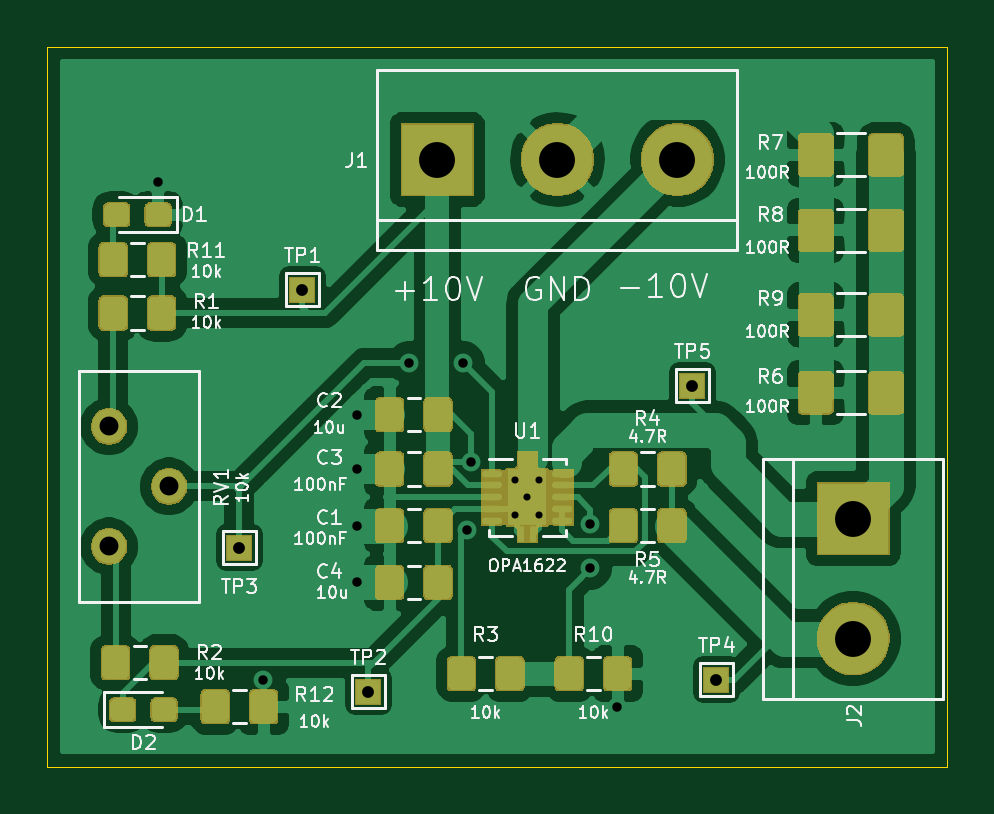
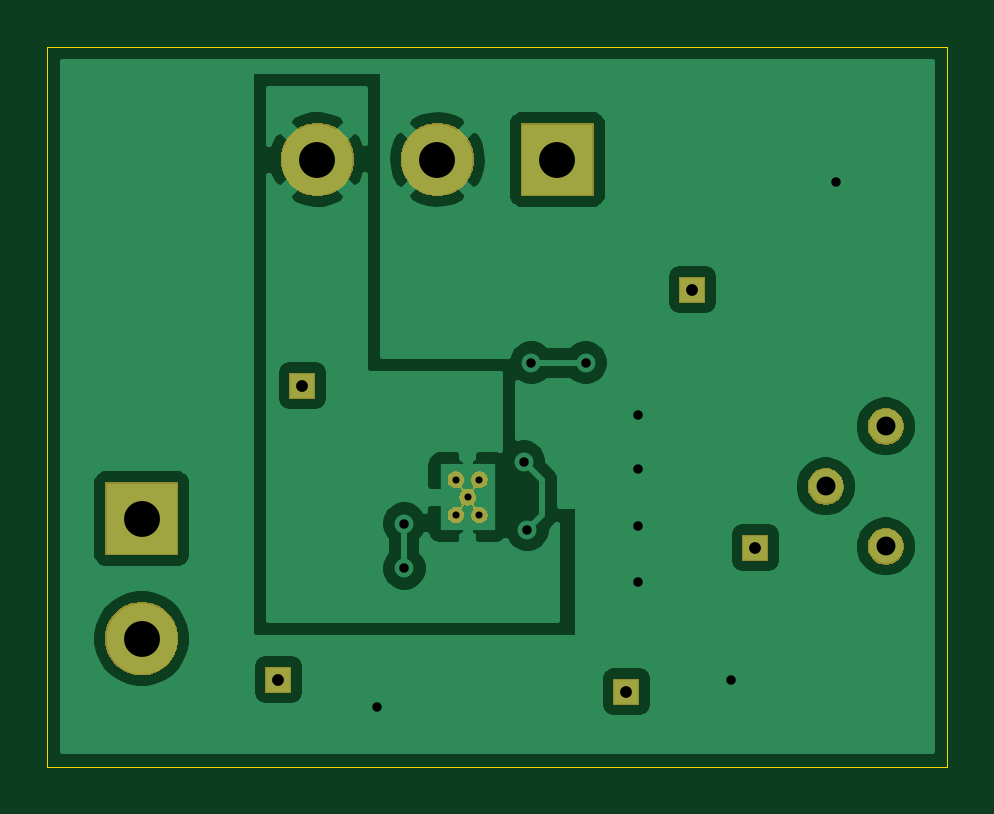
Circuit board: 11 layer files. Board 38.1 x 30.5 mm.
- bottom_copper: OPA1622_eval-B_Cu.gbr (44597 bytes)
- bottom_mask: OPA1622_eval-B_Mask.gbr (15101 bytes)
- paste: OPA1622_eval-B_Paste.gbr (508 bytes)
- bottom_silk: OPA1622_eval-B_SilkS.gbr (509 bytes)
- outline: OPA1622_eval-Edge_Cuts.gbr (716 bytes)
- top_copper: OPA1622_eval-F_Cu.gbr (149566 bytes)
- top_mask: OPA1622_eval-F_Mask.gbr (49175 bytes)
- paste: OPA1622_eval-F_Paste.gbr (69218 bytes)
- top_silk: OPA1622_eval-F_SilkS.gbr (48492 bytes)
- drill: OPA1622_eval-NPTH.drl (284 bytes)
- drill: OPA1622_eval-PTH.drl (846 bytes)

=== bottom_copper: OPA1622_eval-B_Cu.gbr (44597 bytes, source omitted) ===
=== bottom_mask: OPA1622_eval-B_Mask.gbr (15101 bytes, source omitted) ===
=== paste: OPA1622_eval-B_Paste.gbr ===
G04 #@! TF.GenerationSoftware,KiCad,Pcbnew,(5.1.5)-2*
G04 #@! TF.CreationDate,2020-02-05T11:48:52+00:00*
G04 #@! TF.ProjectId,OPA1622_eval,4f504131-3632-4325-9f65-76616c2e6b69,rev?*
G04 #@! TF.SameCoordinates,Original*
G04 #@! TF.FileFunction,Paste,Bot*
G04 #@! TF.FilePolarity,Positive*
%FSLAX46Y46*%
G04 Gerber Fmt 4.6, Leading zero omitted, Abs format (unit mm)*
G04 Created by KiCad (PCBNEW (5.1.5)-2) date 2020-02-05 11:48:52*
%MOMM*%
%LPD*%
G04 APERTURE LIST*
G04 APERTURE END LIST*
M02*

=== bottom_silk: OPA1622_eval-B_SilkS.gbr ===
G04 #@! TF.GenerationSoftware,KiCad,Pcbnew,(5.1.5)-2*
G04 #@! TF.CreationDate,2020-02-05T11:48:52+00:00*
G04 #@! TF.ProjectId,OPA1622_eval,4f504131-3632-4325-9f65-76616c2e6b69,rev?*
G04 #@! TF.SameCoordinates,Original*
G04 #@! TF.FileFunction,Legend,Bot*
G04 #@! TF.FilePolarity,Positive*
%FSLAX46Y46*%
G04 Gerber Fmt 4.6, Leading zero omitted, Abs format (unit mm)*
G04 Created by KiCad (PCBNEW (5.1.5)-2) date 2020-02-05 11:48:52*
%MOMM*%
%LPD*%
G04 APERTURE LIST*
G04 APERTURE END LIST*
M02*

=== outline: OPA1622_eval-Edge_Cuts.gbr ===
G04 #@! TF.GenerationSoftware,KiCad,Pcbnew,(5.1.5)-2*
G04 #@! TF.CreationDate,2020-02-05T11:48:52+00:00*
G04 #@! TF.ProjectId,OPA1622_eval,4f504131-3632-4325-9f65-76616c2e6b69,rev?*
G04 #@! TF.SameCoordinates,Original*
G04 #@! TF.FileFunction,Profile,NP*
%FSLAX46Y46*%
G04 Gerber Fmt 4.6, Leading zero omitted, Abs format (unit mm)*
G04 Created by KiCad (PCBNEW (5.1.5)-2) date 2020-02-05 11:48:52*
%MOMM*%
%LPD*%
G04 APERTURE LIST*
%ADD10C,0.050000*%
G04 APERTURE END LIST*
D10*
X161290000Y-121920000D02*
X123190000Y-121920000D01*
X161290000Y-152400000D02*
X161290000Y-121920000D01*
X123190000Y-152400000D02*
X161290000Y-152400000D01*
X123190000Y-121920000D02*
X123190000Y-152400000D01*
M02*

=== top_copper: OPA1622_eval-F_Cu.gbr (149566 bytes, source omitted) ===
=== top_mask: OPA1622_eval-F_Mask.gbr (49175 bytes, source omitted) ===
=== paste: OPA1622_eval-F_Paste.gbr (69218 bytes, source omitted) ===
=== top_silk: OPA1622_eval-F_SilkS.gbr (48492 bytes, source omitted) ===
=== drill: OPA1622_eval-NPTH.drl ===
M48
; DRILL file {KiCad (5.1.5)-2} date 05/02/2020 11:48:54
; FORMAT={-:-/ absolute / inch / decimal}
; #@! TF.CreationDate,2020-02-05T11:48:54+00:00
; #@! TF.GenerationSoftware,Kicad,Pcbnew,(5.1.5)-2
; #@! TF.FileFunction,NonPlated,1,2,NPTH
FMAT,2
INCH
%
G90
G05
T0
M30

=== drill: OPA1622_eval-PTH.drl ===
M48
; DRILL file {KiCad (5.1.5)-2} date 05/02/2020 11:48:54
; FORMAT={-:-/ absolute / inch / decimal}
; #@! TF.CreationDate,2020-02-05T11:48:54+00:00
; #@! TF.GenerationSoftware,Kicad,Pcbnew,(5.1.5)-2
; #@! TF.FileFunction,Plated,1,2,PTH
FMAT,2
INCH
T1C0.0118
T2C0.0157
T3C0.0197
T4C0.0315
T5C0.0598
%
G90
G05
T1
X5.6299Y-5.5217
X5.6299Y-5.5807
X5.6496Y-5.5512
X5.6693Y-5.5217
X5.6693Y-5.5807
T2
X5.035Y-5.025
X5.21Y-5.8553
X5.3661Y-5.4134
X5.3661Y-5.5039
X5.3661Y-5.5984
X5.3661Y-5.6929
X5.4528Y-5.3268
X5.5433Y-5.3268
X5.55Y-5.605
X5.5561Y-5.4919
X5.755Y-5.6698
X5.755Y-5.595
X5.8Y-5.9
T3
X5.385Y-5.875
X5.925Y-5.365
X5.17Y-5.635
X5.275Y-5.205
X5.965Y-5.855
T4
X4.9528Y-5.4331
X4.9528Y-5.6331
X5.0528Y-5.5331
T5
X6.1929Y-5.5866
X6.1929Y-5.7866
X5.5Y-4.9882
X5.7Y-4.9882
X5.9Y-4.9882
T0
M30

